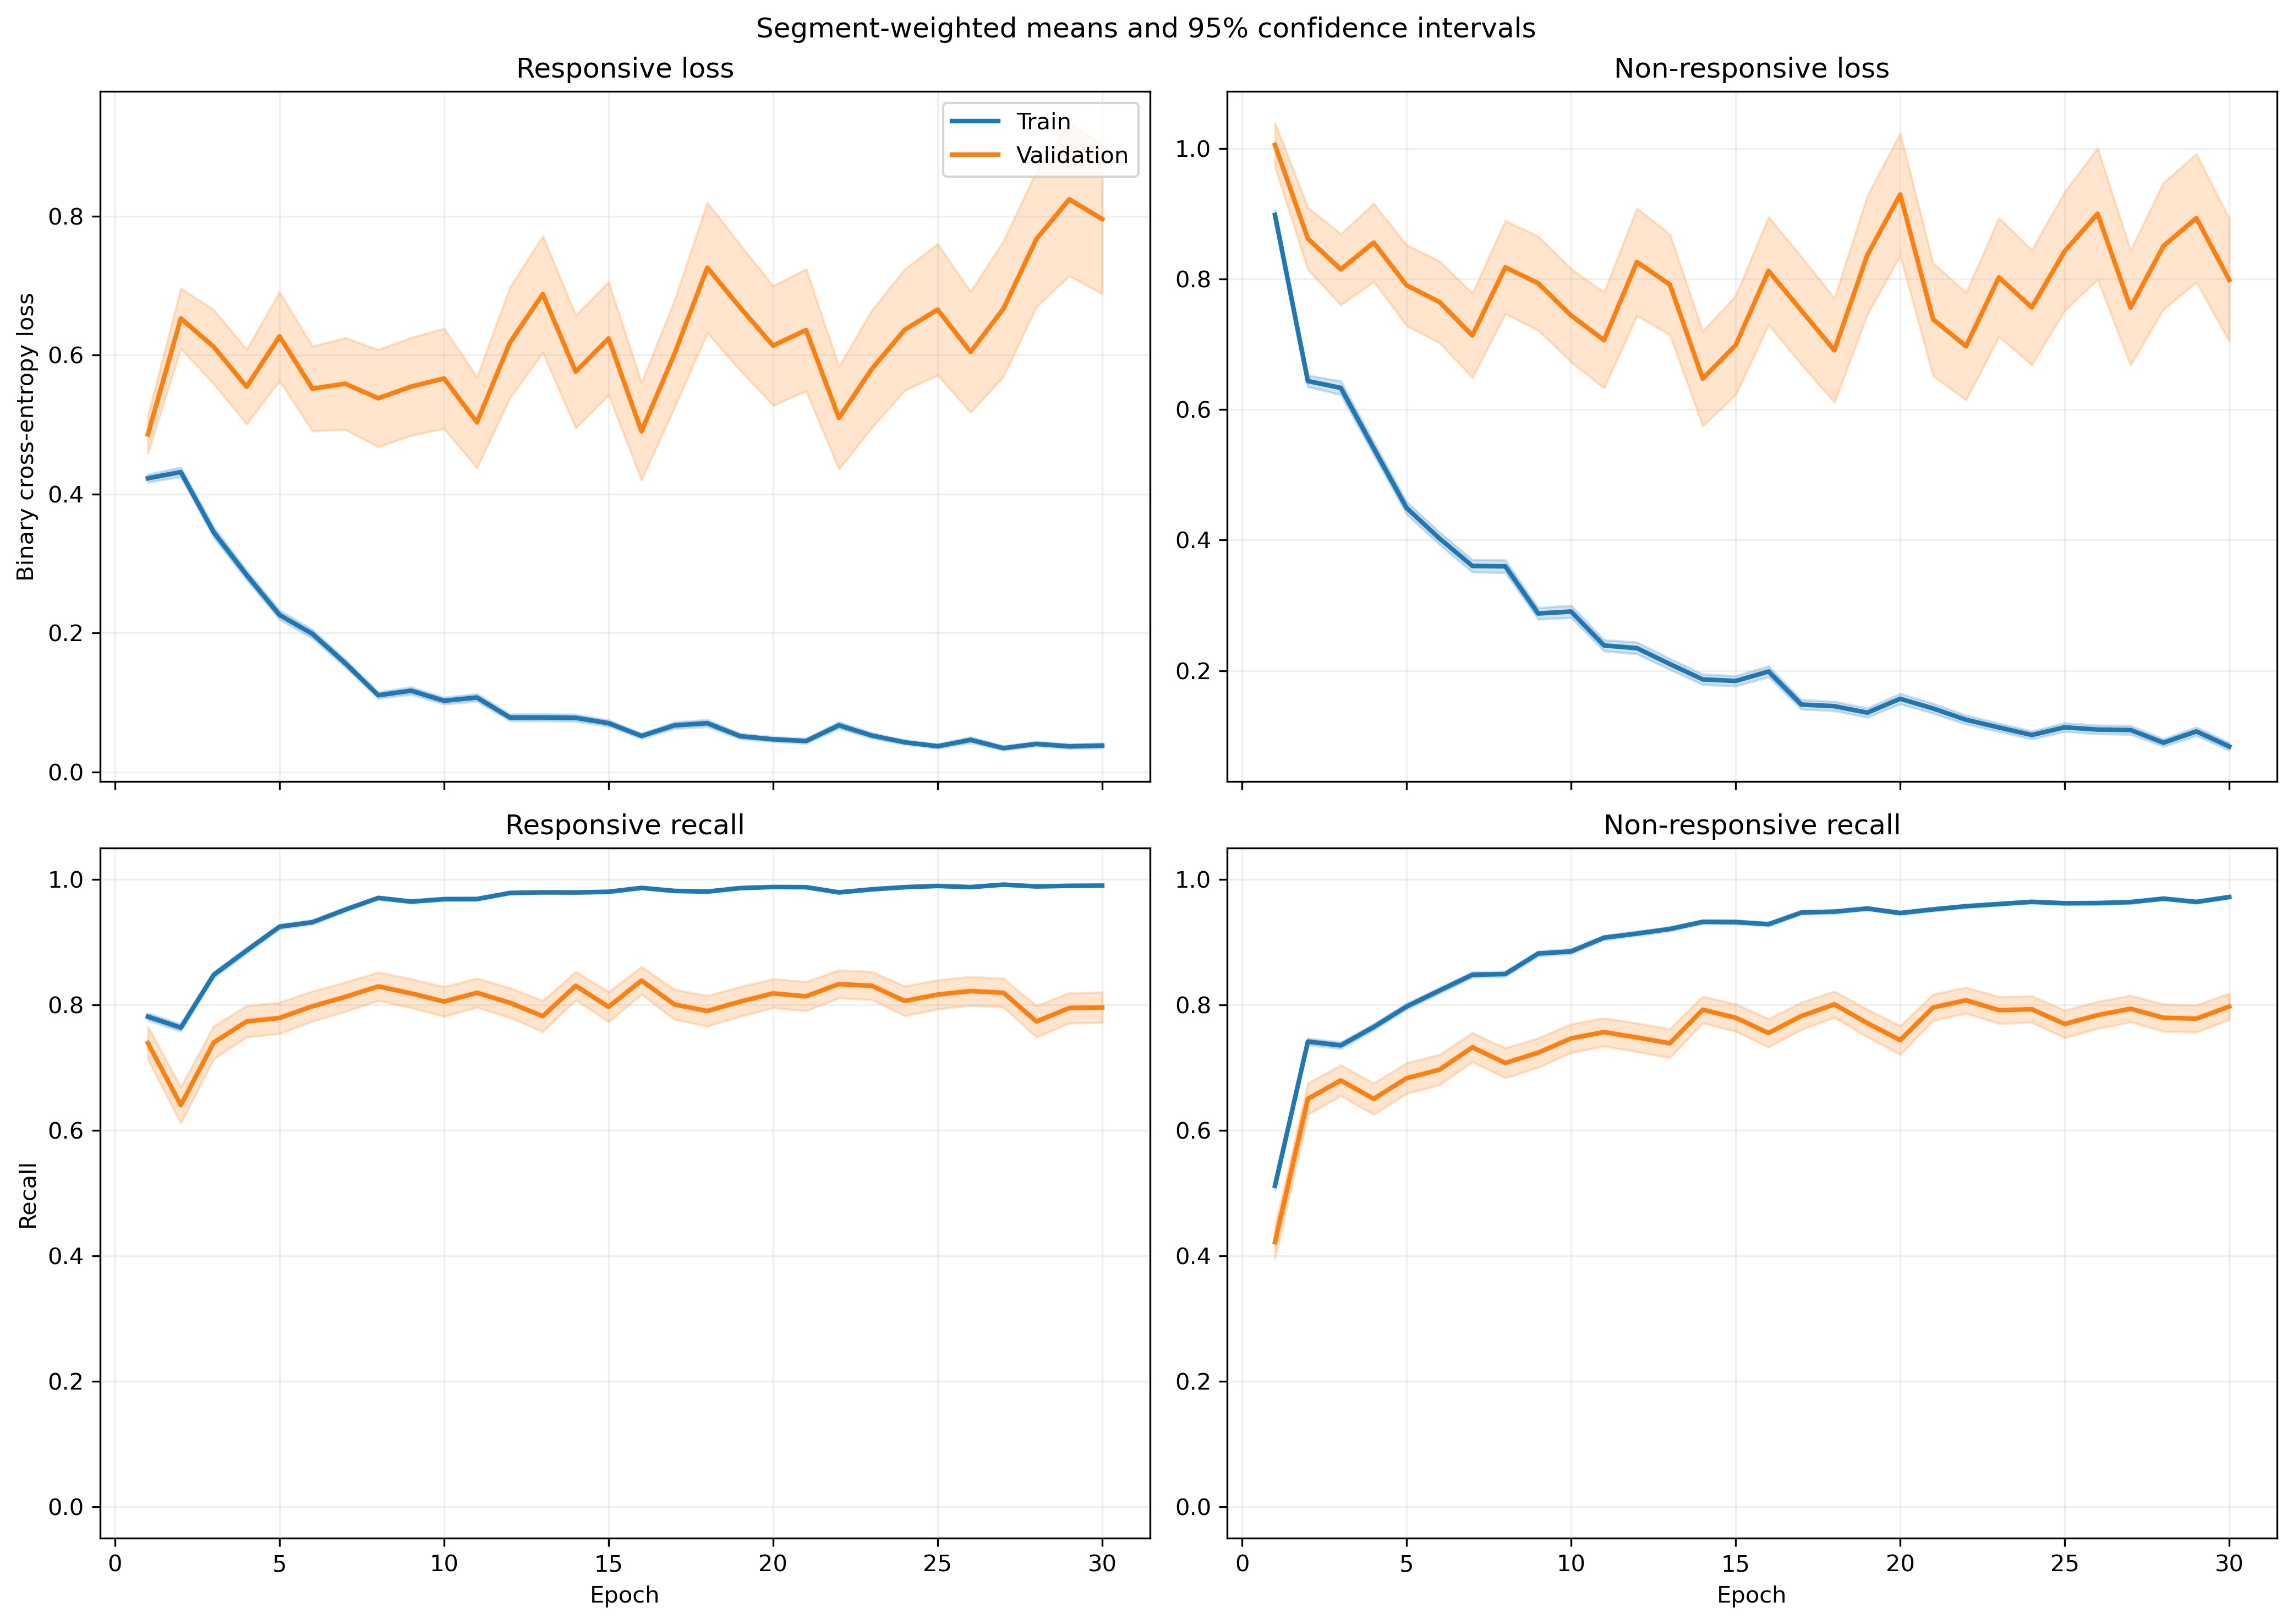

The table this chart was drawn from, first rows:
fold, epoch, split, r_loss, r_loss_count, r_loss_sum, r_loss_sum_sq, r_recall, r_recall_count, r_recall_sum, r_recall_sum_sq, nr_loss, nr_loss_count, nr_loss_sum, nr_loss_sum_sq, nr_recall, nr_recall_count, nr_recall_sum, nr_recall_sum_sq
1, 1, train, 0.404, 1063, 429.5, 373.2, 0.7921, 1063, 842.0, 842.0, 0.9337, 1401, 1308, 1937, 0.5068, 1401, 710.0, 710.0
1, 1, validation, 0.1252, 10, 1.252, 0.2126, 1.0, 10, 10.0, 10.0, , 0, 0.0, 0.0, , 0, 0.0, 0.0
1, 2, train, 0.4413, 1063, 469.1, 433.4, 0.7714, 1063, 820.0, 820.0, 0.6123, 1401, 857.8, 1033, 0.7352, 1401, 1030, 1030
1, 2, validation, 0.14, 10, 1.4, 0.3027, 1.0, 10, 10.0, 10.0, , 0, 0.0, 0.0, , 0, 0.0, 0.0
1, 3, train, 0.2685, 1063, 285.4, 232.2, 0.904, 1063, 961.0, 961.0, 0.6612, 1401, 926.4, 1389, 0.6845, 1401, 959.0, 959.0
1, 3, validation, 0.07816, 10, 0.7816, 0.08824, 1.0, 10, 10.0, 10.0, , 0, 0.0, 0.0, , 0, 0.0, 0.0
1, 4, train, 0.2971, 1063, 315.8, 419.7, 0.8721, 1063, 927.0, 927.0, 0.4898, 1401, 686.2, 1312, 0.8023, 1401, 1124, 1124
1, 4, validation, 0.04935, 10, 0.4935, 0.04173, 1.0, 10, 10.0, 10.0, , 0, 0.0, 0.0, , 0, 0.0, 0.0
1, 5, train, 0.2513, 1063, 267.1, 316.2, 0.8965, 1063, 953.0, 953.0, 0.4471, 1401, 626.4, 1137, 0.7944, 1401, 1113, 1113
1, 5, validation, 0.07799, 10, 0.7799, 0.2173, 1.0, 10, 10.0, 10.0, , 0, 0.0, 0.0, , 0, 0.0, 0.0
1, 6, train, 0.1869, 1063, 198.7, 258.2, 0.9417, 1063, 1001, 1001, 0.3215, 1401, 450.4, 881.5, 0.8608, 1401, 1206, 1206
1, 6, validation, 0.03425, 10, 0.3425, 0.02739, 1.0, 10, 10.0, 10.0, , 0, 0.0, 0.0, , 0, 0.0, 0.0
1, 7, train, 0.1509, 1063, 160.4, 246.6, 0.9473, 1063, 1007, 1007, 0.3114, 1401, 436.2, 1015, 0.8801, 1401, 1233, 1233
1, 7, validation, 0.01157, 10, 0.1157, 0.00302, 1.0, 10, 10.0, 10.0, , 0, 0.0, 0.0, , 0, 0.0, 0.0
1, 8, train, 0.08275, 1063, 87.96, 60.84, 0.9821, 1063, 1044, 1044, 0.4723, 1401, 661.7, 1261, 0.7959, 1401, 1115, 1115
1, 8, validation, 0.009268, 10, 0.09268, 0.001426, 1.0, 10, 10.0, 10.0, , 0, 0.0, 0.0, , 0, 0.0, 0.0
1, 9, train, 0.1463, 1063, 155.5, 297.8, 0.9558, 1063, 1016, 1016, 0.2096, 1401, 293.7, 674.2, 0.9215, 1401, 1291, 1291
1, 9, validation, 0.01258, 10, 0.1258, 0.004193, 1.0, 10, 10.0, 10.0, , 0, 0.0, 0.0, , 0, 0.0, 0.0
1, 10, train, 0.1011, 1063, 107.5, 162, 0.9737, 1063, 1035, 1035, 0.2642, 1401, 370.1, 891.5, 0.8979, 1401, 1258, 1258
1, 10, validation, 0.008951, 10, 0.08951, 0.002095, 1.0, 10, 10.0, 10.0, , 0, 0.0, 0.0, , 0, 0.0, 0.0
1, 11, train, 0.26, 1063, 276.3, 811.4, 0.9106, 1063, 968.0, 968.0, 0.1448, 1401, 202.9, 536, 0.9458, 1401, 1325, 1325
1, 11, validation, 0.005101, 10, 0.05101, 0.0004669, 1.0, 10, 10.0, 10.0, , 0, 0.0, 0.0, , 0, 0.0, 0.0
1, 12, train, 0.05961, 1063, 63.36, 87.57, 0.9868, 1063, 1049, 1049, 0.2874, 1401, 402.6, 1003, 0.8901, 1401, 1247, 1247
1, 12, validation, 0.005697, 10, 0.05697, 0.000557, 1.0, 10, 10.0, 10.0, , 0, 0.0, 0.0, , 0, 0.0, 0.0
1, 13, train, 0.06967, 1063, 74.06, 142.6, 0.9849, 1063, 1047, 1047, 0.2124, 1401, 297.5, 760.8, 0.9179, 1401, 1286, 1286
1, 13, validation, 0.008593, 10, 0.08593, 0.001336, 1.0, 10, 10.0, 10.0, , 0, 0.0, 0.0, , 0, 0.0, 0.0
1, 14, train, 0.07301, 1063, 77.61, 96.19, 0.9812, 1063, 1043, 1043, 0.1636, 1401, 229.2, 537.9, 0.9486, 1401, 1329, 1329
1, 14, validation, 0.003462, 10, 0.03462, 0.0001709, 1.0, 10, 10.0, 10.0, , 0, 0.0, 0.0, , 0, 0.0, 0.0
1, 15, train, 0.06523, 1063, 69.33, 92.87, 0.9849, 1063, 1047, 1047, 0.1524, 1401, 213.5, 564.2, 0.9515, 1401, 1333, 1333
1, 15, validation, 0.005236, 10, 0.05236, 0.0003674, 1.0, 10, 10.0, 10.0, , 0, 0.0, 0.0, , 0, 0.0, 0.0
1, 16, train, 0.05367, 1063, 57.05, 127.1, 0.9821, 1063, 1044, 1044, 0.1746, 1401, 244.6, 756.4, 0.9422, 1401, 1320, 1320
1, 16, validation, 0.001922, 10, 0.01922, 4.858252441408695e-05, 1.0, 10, 10.0, 10.0, , 0, 0.0, 0.0, , 0, 0.0, 0.0
1, 17, train, 0.05267, 1063, 55.99, 119.3, 0.9906, 1063, 1053, 1053, 0.1654, 1401, 231.8, 576.5, 0.935, 1401, 1310, 1310
1, 17, validation, 0.002738, 10, 0.02738, 0.0001015, 1.0, 10, 10.0, 10.0, , 0, 0.0, 0.0, , 0, 0.0, 0.0
1, 18, train, 0.02031, 1063, 21.59, 35.19, 0.9972, 1063, 1060, 1060, 0.2839, 1401, 397.7, 1166, 0.9058, 1401, 1269, 1269
1, 18, validation, 0.001677, 10, 0.01677, 4.277286052456475e-05, 1.0, 10, 10.0, 10.0, , 0, 0.0, 0.0, , 0, 0.0, 0.0
1, 19, train, 0.06623, 1063, 70.4, 128.5, 0.9812, 1063, 1043, 1043, 0.1541, 1401, 215.8, 531.4, 0.9465, 1401, 1326, 1326
1, 19, validation, 0.002308, 10, 0.02308, 8.384775719605386e-05, 1.0, 10, 10.0, 10.0, , 0, 0.0, 0.0, , 0, 0.0, 0.0
1, 20, train, 0.05234, 1063, 55.63, 89.41, 0.9831, 1063, 1045, 1045, 0.08973, 1401, 125.7, 385.3, 0.9722, 1401, 1362, 1362
1, 20, validation, 0.001833, 10, 0.01833, 4.507579319579236e-05, 1.0, 10, 10.0, 10.0, , 0, 0.0, 0.0, , 0, 0.0, 0.0
1, 21, train, 0.03535, 1063, 37.58, 38.94, 0.9906, 1063, 1053, 1053, 0.1282, 1401, 179.6, 471.1, 0.9529, 1401, 1335, 1335
1, 21, validation, 0.003687, 10, 0.03687, 0.0002094, 1.0, 10, 10.0, 10.0, , 0, 0.0, 0.0, , 0, 0.0, 0.0
1, 22, train, 0.08503, 1063, 90.39, 224.6, 0.9755, 1063, 1037, 1037, 0.07561, 1401, 105.9, 297.6, 0.9772, 1401, 1369, 1369
1, 22, validation, 0.002492, 10, 0.02492, 0.000105, 1.0, 10, 10.0, 10.0, , 0, 0.0, 0.0, , 0, 0.0, 0.0
1, 23, train, 0.04399, 1063, 46.76, 72.58, 0.9897, 1063, 1052, 1052, 0.114, 1401, 159.7, 402.5, 0.9607, 1401, 1346, 1346
1, 23, validation, 0.001578, 10, 0.01578, 3.334826169520966e-05, 1.0, 10, 10.0, 10.0, , 0, 0.0, 0.0, , 0, 0.0, 0.0
1, 24, train, 0.03713, 1063, 39.47, 28.48, 0.9887, 1063, 1051, 1051, 0.1312, 1401, 183.9, 484.4, 0.9493, 1401, 1330, 1330
1, 24, validation, 0.001043, 10, 0.01043, 1.8456739780958742e-05, 1.0, 10, 10.0, 10.0, , 0, 0.0, 0.0, , 0, 0.0, 0.0
1, 25, train, 0.03653, 1063, 38.83, 67.09, 0.9906, 1063, 1053, 1053, 0.09063, 1401, 127, 349.5, 0.9714, 1401, 1361, 1361
1, 25, validation, 0.001588, 10, 0.01588, 3.3191638522112044e-05, 1.0, 10, 10.0, 10.0, , 0, 0.0, 0.0, , 0, 0.0, 0.0
1, 26, train, 0.09261, 1063, 98.45, 189.9, 0.9718, 1063, 1033, 1033, 0.1339, 1401, 187.7, 470.8, 0.95, 1401, 1331, 1331
1, 26, validation, 0.001022, 10, 0.01022, 1.4081796507525723e-05, 1.0, 10, 10.0, 10.0, , 0, 0.0, 0.0, , 0, 0.0, 0.0
1, 27, train, 0.02615, 1063, 27.8, 16.97, 0.9962, 1063, 1059, 1059, 0.1019, 1401, 142.8, 390.8, 0.9643, 1401, 1351, 1351
1, 27, validation, 0.001101, 10, 0.01101, 1.670891174399003e-05, 1.0, 10, 10.0, 10.0, , 0, 0.0, 0.0, , 0, 0.0, 0.0
1, 28, train, 0.04068, 1063, 43.25, 30.96, 0.9878, 1063, 1050, 1050, 0.0568, 1401, 79.58, 253.3, 0.9843, 1401, 1379, 1379
1, 28, validation, 0.002356, 10, 0.02356, 8.689389187566121e-05, 1.0, 10, 10.0, 10.0, , 0, 0.0, 0.0, , 0, 0.0, 0.0
1, 29, train, 0.008939, 1063, 9.502, 2.07, 0.9981, 1063, 1061, 1061, 0.1266, 1401, 177.4, 641.6, 0.9615, 1401, 1347, 1347
1, 29, validation, 0.0006532, 10, 0.006532, 7.460736014763825e-06, 1.0, 10, 10.0, 10.0, , 0, 0.0, 0.0, , 0, 0.0, 0.0
1, 30, train, 0.01961, 1063, 20.85, 10.59, 0.9972, 1063, 1060, 1060, 0.07679, 1401, 107.6, 295.7, 0.9722, 1401, 1362, 1362
1, 30, validation, 0.001475, 10, 0.01475, 2.8911641265949584e-05, 1.0, 10, 10.0, 10.0, , 0, 0.0, 0.0, , 0, 0.0, 0.0
... 1,140 more rows
